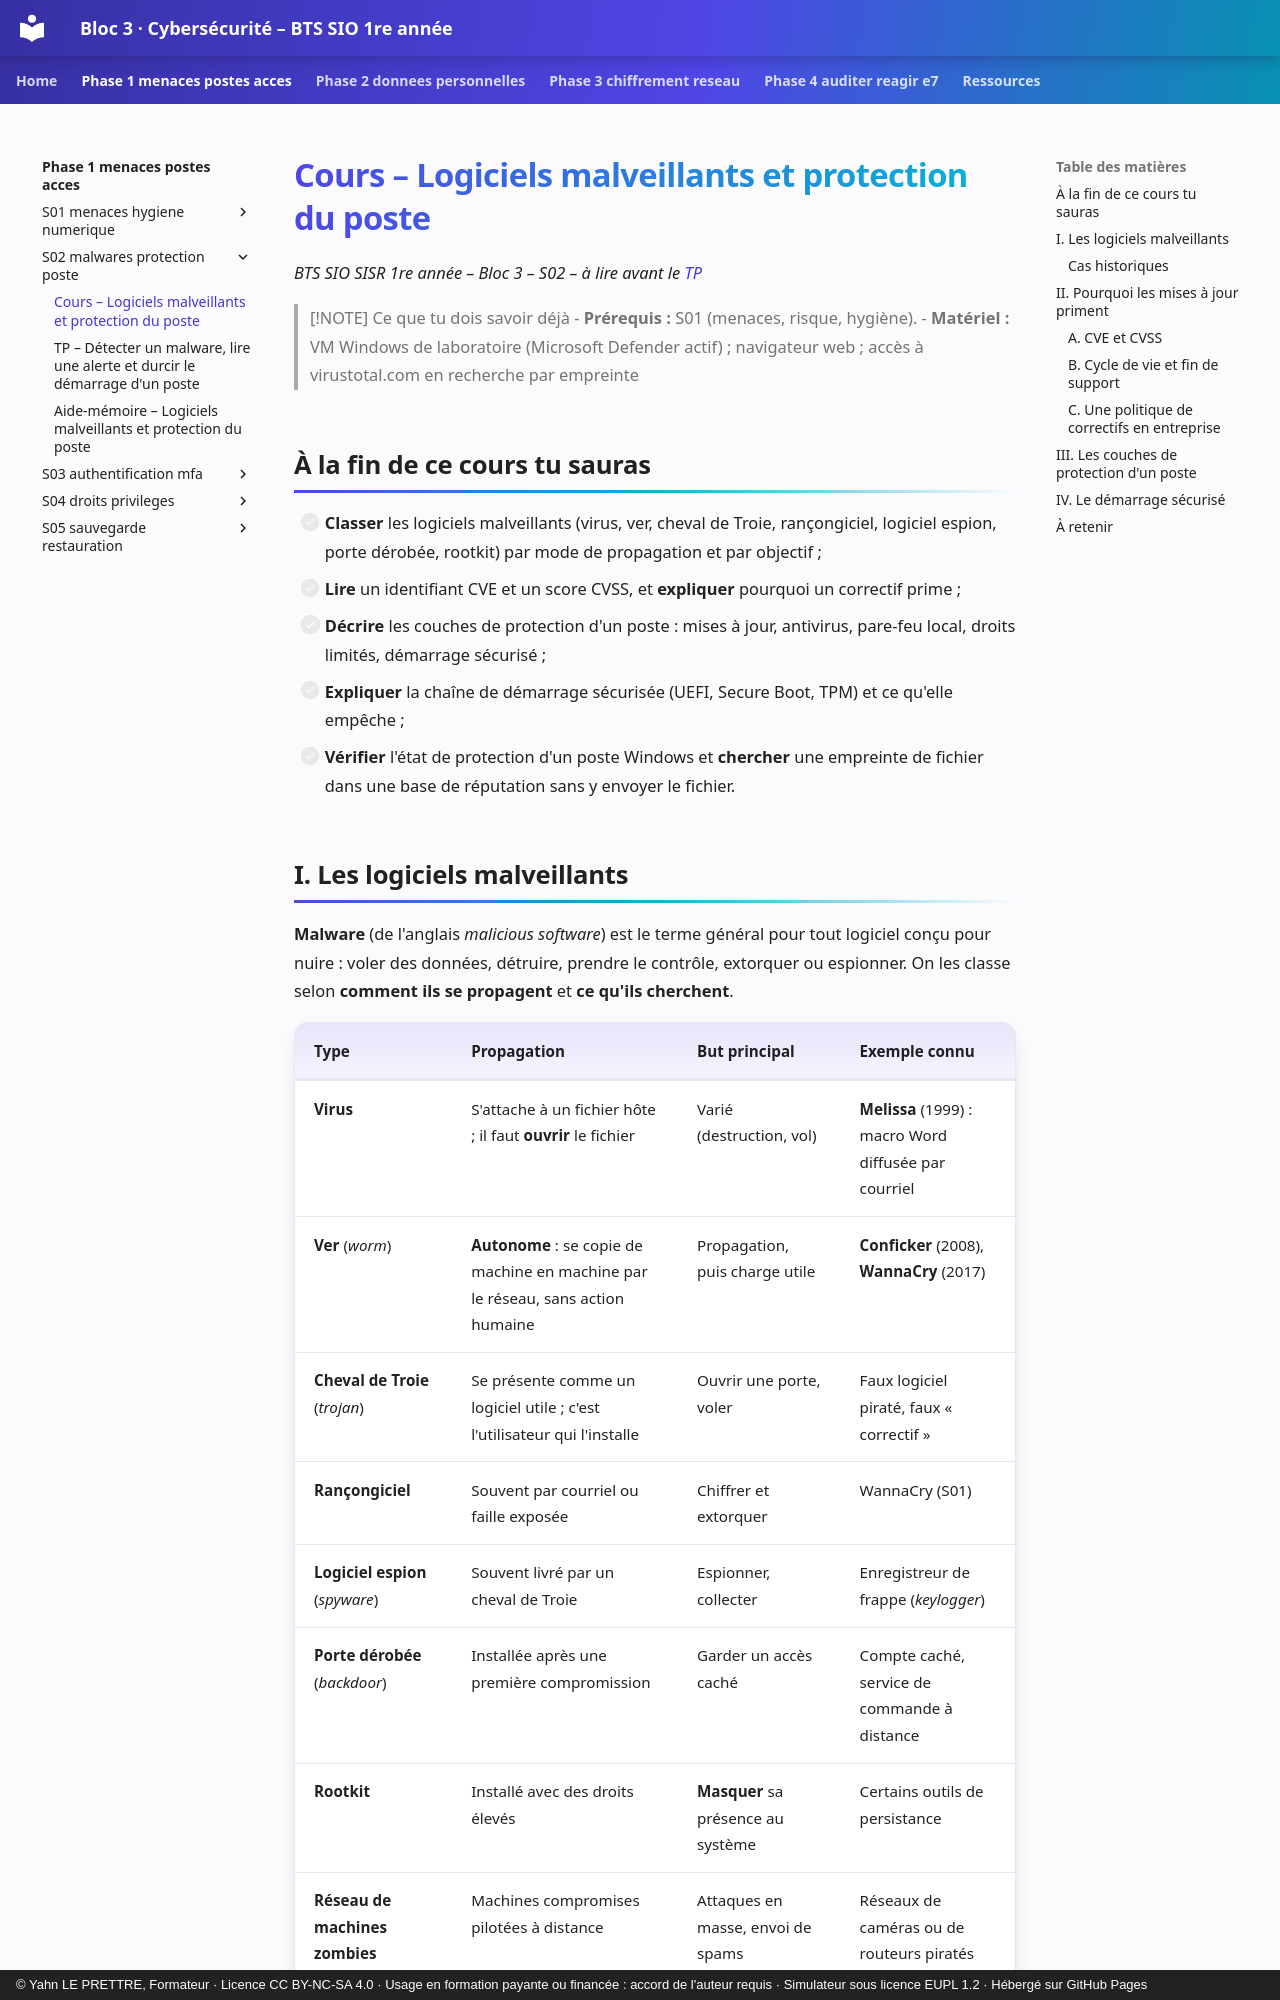

repository: YahnLP/bts1-sio-sisr-bloc3 · page: phase-1-menaces-postes-acces/S02-malwares-protection-poste/01-cours/index.html · generator: mkdocs · copyright: © Yahn LE PRETTRE, Formateur · Licence CC BY-NC-SA 4.0 · Usage en formation payante ou financée : accord de l'auteur requis · Simulateur sous licence EUPL 1.2 · Hébergé sur GitHub Pages

# Cours – Logiciels malveillants et protection du poste

*BTS SIO SISR 1re année – Bloc 3 – S02 – à lire avant le [TP](02-tp.md)*

> [!NOTE] Ce que tu dois savoir déjà
> - **Prérequis :** S01 (menaces, risque, hygiène).
> - **Matériel :** VM Windows de laboratoire (Microsoft Defender actif) ; navigateur web ; accès à virustotal.com en recherche par empreinte

## À la fin de ce cours tu sauras

- [ ] **Classer** les logiciels malveillants (virus, ver, cheval de Troie, rançongiciel, logiciel espion, porte dérobée, rootkit) par mode de propagation et par objectif ;
- [ ] **Lire** un identifiant CVE et un score CVSS, et **expliquer** pourquoi un correctif prime ;
- [ ] **Décrire** les couches de protection d'un poste : mises à jour, antivirus, pare-feu local, droits limités, démarrage sécurisé ;
- [ ] **Expliquer** la chaîne de démarrage sécurisée (UEFI, Secure Boot, TPM) et ce qu'elle empêche ;
- [ ] **Vérifier** l'état de protection d'un poste Windows et **chercher** une empreinte de fichier dans une base de réputation sans y envoyer le fichier.

## I. Les logiciels malveillants

**Malware** (de l'anglais *malicious software*) est le terme général pour tout logiciel conçu pour nuire : voler des données, détruire, prendre le contrôle, extorquer ou espionner. On les classe selon **comment ils se propagent** et **ce qu'ils cherchent**.

| Type | Propagation | But principal | Exemple connu |
|---|---|---|---|
| **Virus** | S'attache à un fichier hôte ; il faut **ouvrir** le fichier | Varié (destruction, vol) | **Melissa** (1999) : macro Word diffusée par courriel |
| **Ver** (*worm*) | **Autonome** : se copie de machine en machine par le réseau, sans action humaine | Propagation, puis charge utile | **Conficker** (2008), **WannaCry** (2017) |
| **Cheval de Troie** (*trojan*) | Se présente comme un logiciel utile ; c'est l'utilisateur qui l'installe | Ouvrir une porte, voler | Faux logiciel piraté, faux « correctif » |
| **Rançongiciel** | Souvent par courriel ou faille exposée | Chiffrer et extorquer | WannaCry (S01) |
| **Logiciel espion** (*spyware*) | Souvent livré par un cheval de Troie | Espionner, collecter | Enregistreur de frappe (*keylogger*) |
| **Porte dérobée** (*backdoor*) | Installée après une première compromission | Garder un accès caché | Compte caché, service de commande à distance |
| **Rootkit** | Installé avec des droits élevés | **Masquer** sa présence au système | Certains outils de persistance |
| **Réseau de machines zombies** (*botnet*) | Machines compromises pilotées à distance | Attaques en masse, envoi de spams | Réseaux de caméras ou de routeurs piratés |
| **Cryptomineur** | Faille ou script web | Utiliser la puissance de calcul de la victime | Script injecté dans un site |

**Je vérifie.** Un salarié reçoit une facture au format Word qui active une « macro ». Une semaine plus tard, plusieurs postes du service sont infectés sans que personne n'ait rien ouvert. Quel type de logiciel a probablement été utilisé en deuxième temps ?

<details markdown="1">
<summary>Voir la réponse</summary>

Un **ver** : il se propage seul par le réseau en exploitant une faille ou un partage ouvert. Le premier poste a été infecté par une action humaine (macro, donc un virus de type macro ou un cheval de Troie), la suite s'est faite sans intervention.

</details>
